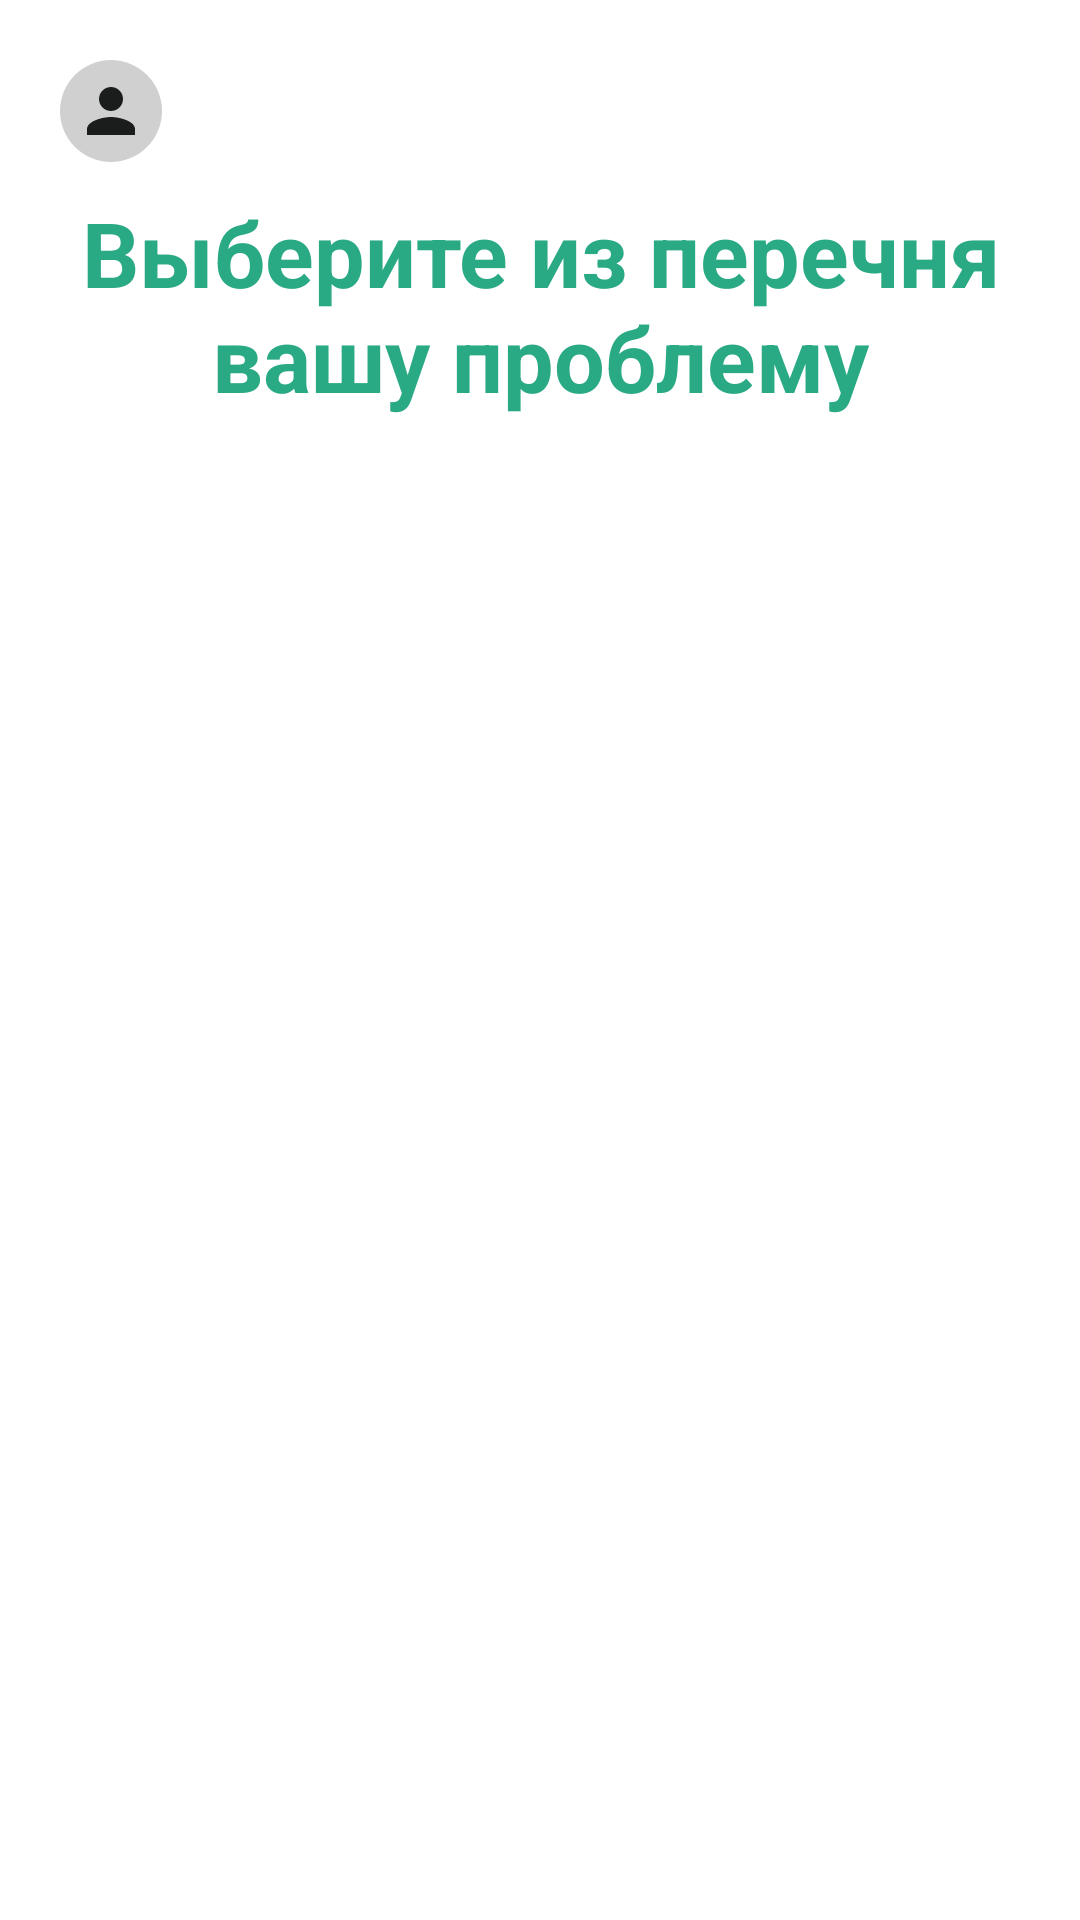

Here is an Android app screen rendered from its layout file. Give the layout XML and the strings, colors and styles it references.
<!-- AndroidManifest.xml: application theme Theme.THelper21 -->
<!-- res/layout/activity_main.xml -->
<?xml version="1.0" encoding="utf-8"?>
<androidx.constraintlayout.widget.ConstraintLayout xmlns:android="http://schemas.android.com/apk/res/android"
    xmlns:app="http://schemas.android.com/apk/res-auto"
    xmlns:tools="http://schemas.android.com/tools"
    android:id="@+id/main_choose"
    android:layout_width="match_parent"
    android:layout_height="match_parent"
    tools:context=".activities.MainActivity">

    <androidx.constraintlayout.widget.Guideline
        android:id="@+id/guideline2"
        android:layout_width="0dp"
        android:layout_height="0dp"
        android:orientation="horizontal"
        app:layout_constraintGuide_begin="25dp" />

    <androidx.recyclerview.widget.RecyclerView
        android:id="@+id/rv_problem"
        android:layout_width="0dp"
        android:layout_height="wrap_content"
        android:paddingTop="60dp"
        android:paddingBottom="50dp"
        app:layoutManager="androidx.recyclerview.widget.LinearLayoutManager"
        app:layout_constraintBottom_toBottomOf="parent"
        app:layout_constraintEnd_toEndOf="parent"
        app:layout_constraintStart_toStartOf="parent"
        app:layout_constraintTop_toBottomOf="@+id/choose_text"
        android:stateListAnimator="@null"/>

    <TextView
        android:id="@+id/choose_text"
        android:layout_width="0dp"
        android:layout_height="wrap_content"
        android:layout_margin="5dp"
        android:background="@color/white"
        android:gravity="center"
        android:paddingTop="5dp"
        android:text="Выберите из перечня вашу проблему"
        android:textColor="@color/text_color"
        android:textSize="30sp"
        android:textStyle="bold"
        app:layout_constraintEnd_toEndOf="parent"
        app:layout_constraintStart_toStartOf="parent"
        app:layout_constraintTop_toBottomOf="@+id/logo_profile" />

    <ImageButton
        android:id="@+id/logo_profile"
        android:layout_width="wrap_content"
        android:layout_height="0dp"
        android:layout_margin="20dp"
        android:adjustViewBounds="true"
        android:background="@drawable/profile_custom"
        android:minWidth="48dp"
        android:padding="5dp"
        android:src="@drawable/ic_baseline_person_24"
        app:layout_constraintStart_toStartOf="parent"
        app:layout_constraintTop_toTopOf="parent"
        tools:ignore="TouchTargetSizeCheck" />

</androidx.constraintlayout.widget.ConstraintLayout>
<!-- resources referenced by this layout -->
<resources>
  <color name="text_color">#2AAA84</color>
  <color name="white">#FFFFFFFF</color>
  <!-- drawable ic_baseline_person_24 (drawable) -->
  <vector android:height="24dp" android:tint="#1B1C1C"
      android:viewportHeight="24" android:viewportWidth="24"
      android:width="24dp" xmlns:android="http://schemas.android.com/apk/res/android">
      <path android:fillColor="@android:color/white" android:pathData="M12,12c2.21,0 4,-1.79 4,-4s-1.79,-4 -4,-4 -4,1.79 -4,4 1.79,4 4,4zM12,14c-2.67,0 -8,1.34 -8,4v2h16v-2c0,-2.66 -5.33,-4 -8,-4z"/>
  </vector>
  <!-- drawable profile_custom (drawable) -->
  <?xml version="1.0" encoding="utf-8"?>
  <shape xmlns:android="http://schemas.android.com/apk/res/android" android:shape="rectangle">
      <corners android:radius="10000dp" />
      <gradient android:startColor="#d0d0d0" android:centerColor="#d0d0d0" android:endColor="#d0d0d0" android:angle="90" />
  </shape>
  <style name="Theme.THelper21" parent="Theme.MaterialComponents.DayNight.NoActionBar">
          
          <item name="colorPrimary">@color/black</item>
          <item name="colorPrimaryVariant">@color/black</item>
          <item name="colorOnPrimary">@color/black</item>
          
          <item name="colorSecondary">@color/teal_200</item>
          <item name="colorSecondaryVariant">@color/teal_700</item>
          <item name="colorOnSecondary">@color/black</item>
          
          <item name="android:statusBarColor" tools:targetApi="l">?attr/colorPrimaryVariant</item>
          
      </style>
  <color name="black">#FF000000</color>
  <color name="teal_200">#FF03DAC5</color>
  <color name="teal_700">#FF018786</color>
</resources>
